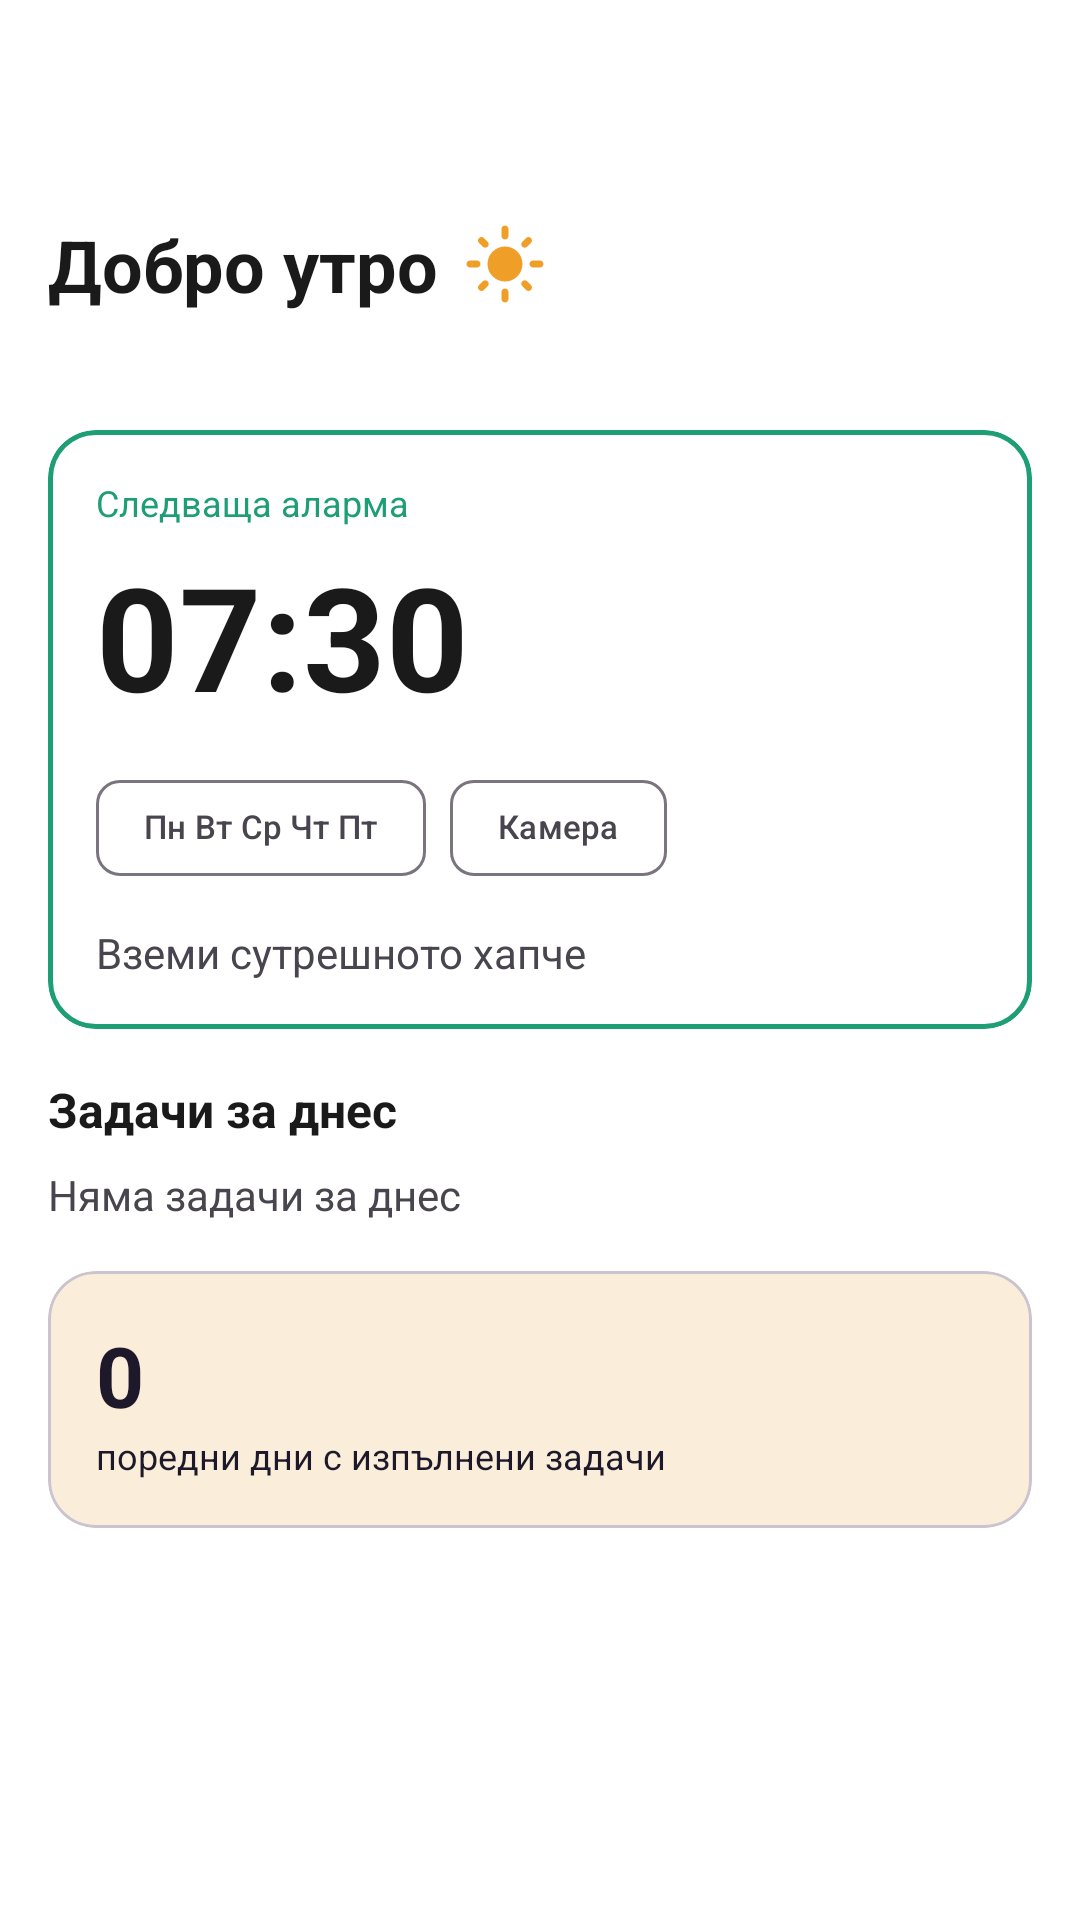

Reconstruct the res/layout file that produces this screen, plus the resources it refers to.
<!-- AndroidManifest.xml: application theme Theme.Alarmko -->
<!-- res/layout/fragment_home.xml -->
<?xml version="1.0" encoding="utf-8"?>
<androidx.core.widget.NestedScrollView
    xmlns:android="http://schemas.android.com/apk/res/android"
    xmlns:app="http://schemas.android.com/apk/res-auto"
    android:layout_width="match_parent"
    android:layout_height="match_parent"
    android:background="?attr/colorSurface">

    <LinearLayout
        android:layout_width="match_parent"
        android:layout_height="wrap_content"
        android:orientation="vertical"
        android:paddingTop="56dp"
        android:paddingStart="16dp"
        android:paddingEnd="16dp"
        android:paddingBottom="16dp">

        <LinearLayout
            android:layout_width="match_parent"
            android:layout_height="wrap_content"
            android:orientation="horizontal"
            android:gravity="center_vertical"
            android:layout_marginTop="16dp">

            <TextView
                android:id="@+id/tvGreeting"
                android:layout_width="wrap_content"
                android:layout_height="wrap_content"
                android:text="@string/good_morning"
                android:textSize="24sp"
                android:textStyle="bold"
                android:textColor="?attr/colorOnSurface"/>

            <ImageView
                android:id="@+id/ivGreetingIcon"
                android:layout_width="28dp"
                android:layout_height="28dp"
                android:layout_marginStart="8dp"
                android:src="@drawable/ic_sun"/>

        </LinearLayout>

        <TextView
            android:id="@+id/tvDate"
            android:layout_width="wrap_content"
            android:layout_height="wrap_content"
            android:textSize="14sp"
            android:textColor="?attr/colorOnSurfaceVariant"
            android:layout_marginTop="4dp"
            android:layout_marginBottom="16dp"/>

        <com.google.android.material.card.MaterialCardView
            android:id="@+id/cardNextAlarm"
            android:layout_width="match_parent"
            android:layout_height="wrap_content"
            app:cardCornerRadius="16dp"
            app:cardElevation="0dp"
            app:strokeColor="?attr/colorPrimary"
            app:strokeWidth="1.5dp"
            android:layout_marginBottom="16dp">

            <LinearLayout
                android:layout_width="match_parent"
                android:layout_height="wrap_content"
                android:orientation="vertical"
                android:padding="16dp">

                <TextView
                    android:layout_width="wrap_content"
                    android:layout_height="wrap_content"
                    android:text="@string/next_alarm"
                    android:textSize="12sp"
                    android:textColor="?attr/colorPrimary"/>

                <TextView
                    android:id="@+id/tvNextAlarmTime"
                    android:layout_width="wrap_content"
                    android:layout_height="wrap_content"
                    android:text="07:30"
                    android:textSize="48sp"
                    android:textStyle="bold"
                    android:textColor="?attr/colorOnSurface"
                    android:layout_marginTop="4dp"/>

                <TextView
                    android:id="@+id/tvTimeUntil"
                    android:layout_width="wrap_content"
                    android:layout_height="wrap_content"
                    android:textSize="13sp"
                    android:textColor="?attr/colorPrimary"
                    android:layout_marginTop="2dp"
                    android:visibility="gone"/>

                <LinearLayout
                    android:layout_width="match_parent"
                    android:layout_height="wrap_content"
                    android:orientation="horizontal"
                    android:layout_marginTop="8dp">

                    <com.google.android.material.chip.Chip
                        android:id="@+id/chipDays"
                        android:layout_width="wrap_content"
                        android:layout_height="wrap_content"
                        android:text="Пн Вт Ср Чт Пт"
                        android:textSize="11sp"
                        style="@style/Widget.Material3.Chip.Filter"/>

                    <com.google.android.material.chip.Chip
                        android:id="@+id/chipMission"
                        android:layout_width="wrap_content"
                        android:layout_height="wrap_content"
                        android:text="@string/mission_photo"
                        android:textSize="11sp"
                        android:layout_marginStart="8dp"
                        style="@style/Widget.Material3.Chip.Filter"/>

                </LinearLayout>

                <TextView
                    android:id="@+id/tvNextAlarmTitle"
                    android:layout_width="wrap_content"
                    android:layout_height="wrap_content"
                    android:text="Вземи сутрешното хапче"
                    android:textSize="14sp"
                    android:textColor="?attr/colorOnSurfaceVariant"
                    android:layout_marginTop="8dp"/>

            </LinearLayout>

        </com.google.android.material.card.MaterialCardView>

        <TextView
            android:layout_width="wrap_content"
            android:layout_height="wrap_content"
            android:text="@string/tasks_today"
            android:textSize="16sp"
            android:textStyle="bold"
            android:textColor="?attr/colorOnSurface"
            android:layout_marginBottom="8dp"/>

        <TextView
            android:id="@+id/tvNoTasksToday"
            android:layout_width="wrap_content"
            android:layout_height="wrap_content"
            android:text="@string/no_tasks_today"
            android:textSize="14sp"
            android:textColor="?attr/colorOnSurfaceVariant"
            android:layout_marginBottom="16dp"/>

        <com.google.android.material.card.MaterialCardView
            android:id="@+id/cardStreak"
            android:layout_width="match_parent"
            android:layout_height="wrap_content"
            app:cardCornerRadius="16dp"
            app:cardElevation="0dp"
            app:cardBackgroundColor="?attr/colorSecondaryContainer"
            android:layout_marginBottom="16dp">

            <LinearLayout
                android:layout_width="match_parent"
                android:layout_height="wrap_content"
                android:orientation="horizontal"
                android:padding="16dp"
                android:gravity="center_vertical">

                <LinearLayout
                    android:layout_width="0dp"
                    android:layout_height="wrap_content"
                    android:layout_weight="1"
                    android:orientation="vertical">

                    <TextView
                        android:id="@+id/tvStreakCount"
                        android:layout_width="wrap_content"
                        android:layout_height="wrap_content"
                        android:text="0"
                        android:textSize="28sp"
                        android:textStyle="bold"
                        android:textColor="?attr/colorOnSecondaryContainer"/>

                    <TextView
                        android:layout_width="wrap_content"
                        android:layout_height="wrap_content"
                        android:text="@string/streak_label"
                        android:textSize="12sp"
                        android:textColor="?attr/colorOnSecondaryContainer"/>

                </LinearLayout>

                <TextView
                    android:id="@+id/tvBestStreak"
                    android:layout_width="wrap_content"
                    android:layout_height="wrap_content"
                    android:textSize="12sp"
                    android:textColor="?attr/colorOnSecondaryContainer"/>

            </LinearLayout>

        </com.google.android.material.card.MaterialCardView>

    </LinearLayout>

</androidx.core.widget.NestedScrollView>
<!-- resources referenced by this layout -->
<resources>
  <!-- drawable ic_sun (drawable) -->
  <vector xmlns:android="http://schemas.android.com/apk/res/android"
      android:width="28dp"
      android:height="28dp"
      android:viewportWidth="24"
      android:viewportHeight="24">
      <path
          android:fillColor="#EF9F27"
          android:pathData="M12,7c-2.76,0 -5,2.24 -5,5s2.24,5 5,5 5,-2.24 5,-5 -2.24,-5 -5,-5zM2,13h2c0.55,0 1,-0.45 1,-1s-0.45,-1 -1,-1H2c-0.55,0 -1,0.45 -1,1s0.45,1 1,1zM20,13h2c0.55,0 1,-0.45 1,-1s-0.45,-1 -1,-1h-2c-0.55,0 -1,0.45 -1,1s0.45,1 1,1zM11,2v2c0,0.55 0.45,1 1,1s1,-0.45 1,-1V2c0,-0.55 -0.45,-1 -1,-1s-1,0.45 -1,1zM11,20v2c0,0.55 0.45,1 1,1s1,-0.45 1,-1v-2c0,-0.55 -0.45,-1 -1,-1s-1,0.45 -1,1zM5.99,4.58c-0.39,-0.39 -1.03,-0.39 -1.41,0 -0.39,0.39 -0.39,1.03 0,1.41l1.06,1.06c0.39,0.39 1.03,0.39 1.41,0s0.39,-1.03 0,-1.41L5.99,4.58zM18.36,16.95c-0.39,-0.39 -1.03,-0.39 -1.41,0 -0.39,0.39 -0.39,1.03 0,1.41l1.06,1.06c0.39,0.39 1.03,0.39 1.41,0 0.39,-0.39 0.39,-1.03 0,-1.41l-1.06,-1.06zM19.42,5.99c0.39,-0.39 0.39,-1.03 0,-1.41 -0.39,-0.39 -1.03,-0.39 -1.41,0l-1.06,1.06c-0.39,0.39 -0.39,1.03 0,1.41s1.03,0.39 1.41,0l1.06,-1.06zM7.05,18.36c0.39,-0.39 0.39,-1.03 0,-1.41 -0.39,-0.39 -1.03,-0.39 -1.41,0l-1.06,1.06c-0.39,0.39 -0.39,1.03 0,1.41s1.03,0.39 1.41,0l1.06,-1.06z"/>
  </vector>
  <string name="good_morning">Добро утро</string>
  <string name="mission_photo">Камера</string>
  <string name="next_alarm">Следваща аларма</string>
  <string name="no_tasks_today">Няма задачи за днес</string>
  <string name="streak_label">поредни дни с изпълнени задачи</string>
  <string name="tasks_today">Задачи за днес</string>
  <style name="Theme.Alarmko" parent="Theme.Material3.DayNight.NoActionBar">
          <item name="colorPrimary">#1D9E75</item>
          <item name="colorOnPrimary">#FFFFFF</item>
          <item name="colorPrimaryContainer">#E1F5EE</item>
          <item name="colorSecondary">#BA7517</item>
          <item name="colorOnSecondary">#FFFFFF</item>
          <item name="colorSecondaryContainer">#FAEEDA</item>
          <item name="colorSurface">#FFFFFF</item>
          <item name="colorOnSurface">#1A1A1A</item>
          <item name="android:windowLightStatusBar">true</item>
      </style>
</resources>
